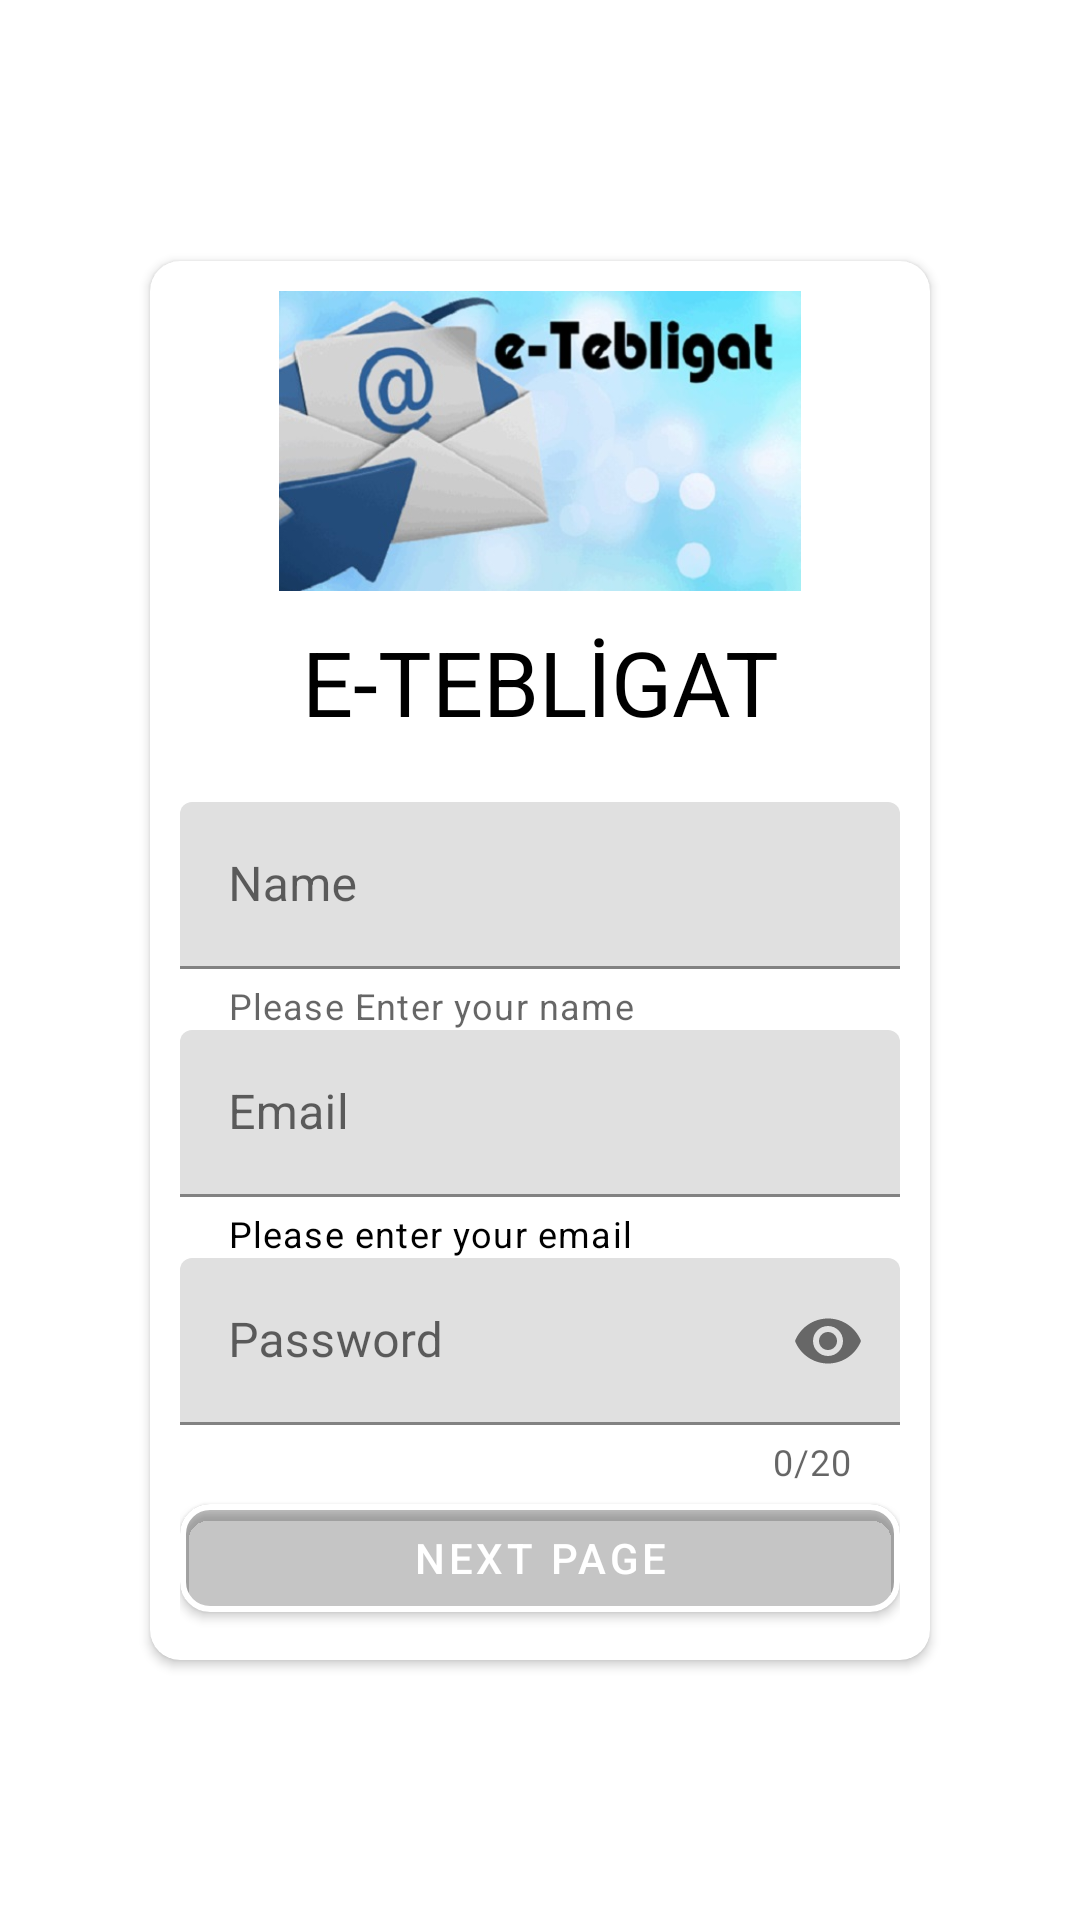

Layout XML and referenced resources for this Android screen:
<!-- AndroidManifest.xml: application theme Theme.DincerLojistik -->
<!-- res/layout/activity_register.xml -->
<?xml version="1.0" encoding="utf-8"?>
<androidx.constraintlayout.widget.ConstraintLayout xmlns:android="http://schemas.android.com/apk/res/android"
    xmlns:app="http://schemas.android.com/apk/res-auto"
    xmlns:tools="http://schemas.android.com/tools"
    android:layout_width="match_parent"
    android:layout_height="match_parent"
    tools:context=".Activity.RegisterActivity">

    <androidx.cardview.widget.CardView
        android:layout_width="match_parent"
        android:layout_height="wrap_content"
        android:layout_margin="50dp"
        android:layout_marginLeft="10dp"
        android:layout_marginRight="10dp"
        app:cardCornerRadius="10dp"
        app:layout_constraintBottom_toBottomOf="parent"
        app:layout_constraintEnd_toEndOf="parent"
        app:layout_constraintStart_toStartOf="parent"
        app:layout_constraintTop_toTopOf="parent">

        <LinearLayout
            android:layout_width="match_parent"
            android:layout_height="match_parent"
            android:layout_margin="10dp"
            android:orientation="vertical">

            <ImageView
                android:id="@+id/imageView"
                android:layout_width="match_parent"
                android:layout_height="100dp"
                android:layout_marginBottom="10dp"
                app:srcCompat="@drawable/tebligat" />

            <TextView
                android:id="@+id/textView"
                android:layout_width="match_parent"
                android:layout_height="wrap_content"
                android:layout_marginBottom="20dp"
                android:gravity="center"
                android:text="E-TEBLİGAT"
                android:textColor="@android:color/black"
                android:textSize="30sp" />

            <com.google.android.material.textfield.TextInputLayout
                android:id="@+id/edt_name"
                android:layout_width="match_parent"
                android:layout_height="wrap_content"
                android:hint="Name"
                app:endIconMode="clear_text"
                app:errorEnabled="true"
                app:helperText="Please Enter your name"
                app:helperTextEnabled="true"
                app:layout_constraintEnd_toEndOf="parent"
                app:layout_constraintStart_toStartOf="parent"
                app:layout_constraintTop_toTopOf="parent"
                app:startIconDrawable="@drawable/ic_baseline_person_24">

                <com.google.android.material.textfield.TextInputEditText
                    android:layout_width="match_parent"
                    android:layout_height="wrap_content" />
            </com.google.android.material.textfield.TextInputLayout>

            <com.google.android.material.textfield.TextInputLayout
                android:id="@+id/edt_mail"
                android:layout_width="match_parent"
                android:layout_height="wrap_content"
                android:hint="Email"
                app:endIconMode="clear_text"
                app:helperTextEnabled="true"
                app:helperTextTextColor="@color/black"
                app:helperText="Please enter your email"
                app:startIconDrawable="@drawable/ic_baseline_person_24">

                <com.google.android.material.textfield.TextInputEditText
                    android:id="@+id/edt_mail2"
                    android:layout_width="match_parent"
                    android:layout_height="wrap_content"
                    android:inputType="textEmailAddress" />
            </com.google.android.material.textfield.TextInputLayout>

            <com.google.android.material.textfield.TextInputLayout
                android:id="@+id/edt_password"
                android:layout_width="match_parent"
                android:layout_height="wrap_content"
                android:hint="Password"
                app:counterEnabled="true"
                app:counterMaxLength="20"
                app:endIconMode="password_toggle"
                app:errorEnabled="true">

                <com.google.android.material.textfield.TextInputEditText
                    android:id="@+id/edt_password2"
                    android:layout_width="match_parent"
                    android:layout_height="wrap_content"
                    android:inputType="textPassword" />
            </com.google.android.material.textfield.TextInputLayout>

            <com.google.android.material.button.MaterialButton
                android:id="@+id/btn_next"
                android:layout_width="match_parent"
                android:layout_height="wrap_content"
                android:backgroundTint="@color/material_on_surface_stroke"
                android:text="Next Page"
                app:cornerRadius="10dp"
                app:rippleColor="@color/white"
                app:strokeColor="@color/white"
                app:strokeWidth="2dp" />

        </LinearLayout>
    </androidx.cardview.widget.CardView>
</androidx.constraintlayout.widget.ConstraintLayout>
<!-- resources referenced by this layout -->
<resources>
  <color name="black">#FF000000</color>
  <color name="white">#FFFFFFFF</color>
  <!-- drawable tebligat: jpg bitmap (drawable, 35006 bytes) -->
  <style name="Theme.DincerLojistik" parent="Theme.MaterialComponents.DayNight.DarkActionBar">
          
          <item name="colorPrimary">@color/purple_500</item>
          <item name="colorPrimaryVariant">@color/purple_700</item>
          <item name="colorOnPrimary">@color/white</item>
          
          <item name="colorSecondary">@color/teal_200</item>
          <item name="colorSecondaryVariant">@color/teal_700</item>
          <item name="colorOnSecondary">@color/black</item>
          
          <item name="android:statusBarColor" tools:targetApi="l">?attr/colorPrimaryVariant</item>
          
      </style>
  <color name="purple_500">#FF6200EE</color>
  <color name="purple_700">#FF3700B3</color>
  <color name="teal_200">#FF03DAC5</color>
  <color name="teal_700">#FF018786</color>
</resources>
